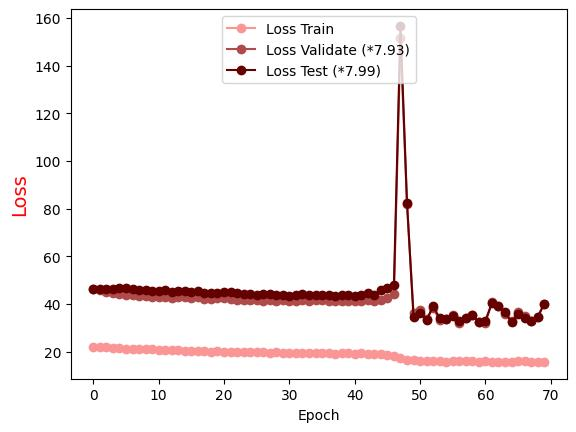

Values plotted in this chart, from the file beside it:
Epoch, Loss Train, Loss Validate (*7.93), Loss Test (*7.99)
0.0, 22.2, 46.13, 46.45
1.0, 22, 45.89, 46.38
2.0, 21.82, 44.96, 46.26
3.0, 21.68, 44.44, 46.48
4.0, 21.49, 44.11, 46.56
5.0, 21.38, 43.88, 46.59
6.0, 21.26, 43.63, 46.14
7.0, 21.12, 43.37, 45.91
8.0, 21.05, 43.43, 45.7
9.0, 20.99, 43.16, 45.66
10.0, 20.84, 43.13, 45.4
11.0, 20.73, 42.85, 45.81
12.0, 20.61, 42.65, 45.27
13.0, 20.63, 43.12, 45.45
14.0, 20.46, 42.8, 45.37
15.0, 20.37, 42.38, 44.99
16.0, 20.43, 42.83, 45.3
17.0, 20.28, 42.26, 44.65
18.0, 20.12, 42.07, 44.73
19.0, 20.19, 42.42, 44.59
20.0, 20.01, 42.37, 45.01
21.0, 20.08, 42.19, 45.03
22.0, 20, 41.76, 44.46
23.0, 19.95, 41.69, 44.21
24.0, 19.87, 41.51, 44.24
25.0, 19.78, 41.92, 43.99
26.0, 19.74, 41.5, 44.03
27.0, 19.67, 41.83, 44.3
28.0, 19.74, 41.26, 43.77
29.0, 19.66, 41.52, 43.65
30.0, 19.6, 41.27, 43.47
31.0, 19.61, 41.3, 43.75
32.0, 19.61, 41.73, 44.23
33.0, 19.57, 41.24, 43.67
34.0, 19.39, 41.55, 43.67
35.0, 19.42, 41.53, 43.71
36.0, 19.31, 41.33, 43.63
37.0, 19.26, 41.45, 43.54
38.0, 19.33, 41.31, 43.8
39.0, 19.45, 41.12, 43.66
40.0, 19.17, 41.19, 43.55
41.0, 19.32, 41.5, 43.95
42.0, 19.08, 41.72, 44.44
43.0, 19.17, 41.25, 43.97
44.0, 18.92, 41.82, 45.89
45.0, 18.72, 42.63, 46.95
46.0, 18.3, 44.04, 48.2
47.0, 17.45, 151.6, 156.6
48.0, 16.64, 82.01, 82.54
49.0, 16.38, 36.28, 34.45
50.0, 16.26, 37.43, 36.23
51.0, 16.25, 33.69, 33.41
52.0, 16.13, 38.42, 39.08
53.0, 16, 33.19, 34.15
54.0, 15.85, 33.54, 33.59
55.0, 16.13, 35.47, 35
56.0, 16.14, 32.26, 32.7
57.0, 16.07, 34.08, 34.01
58.0, 16.15, 35.42, 35.6
59.0, 15.83, 32.42, 32.5
... 10 more rows
